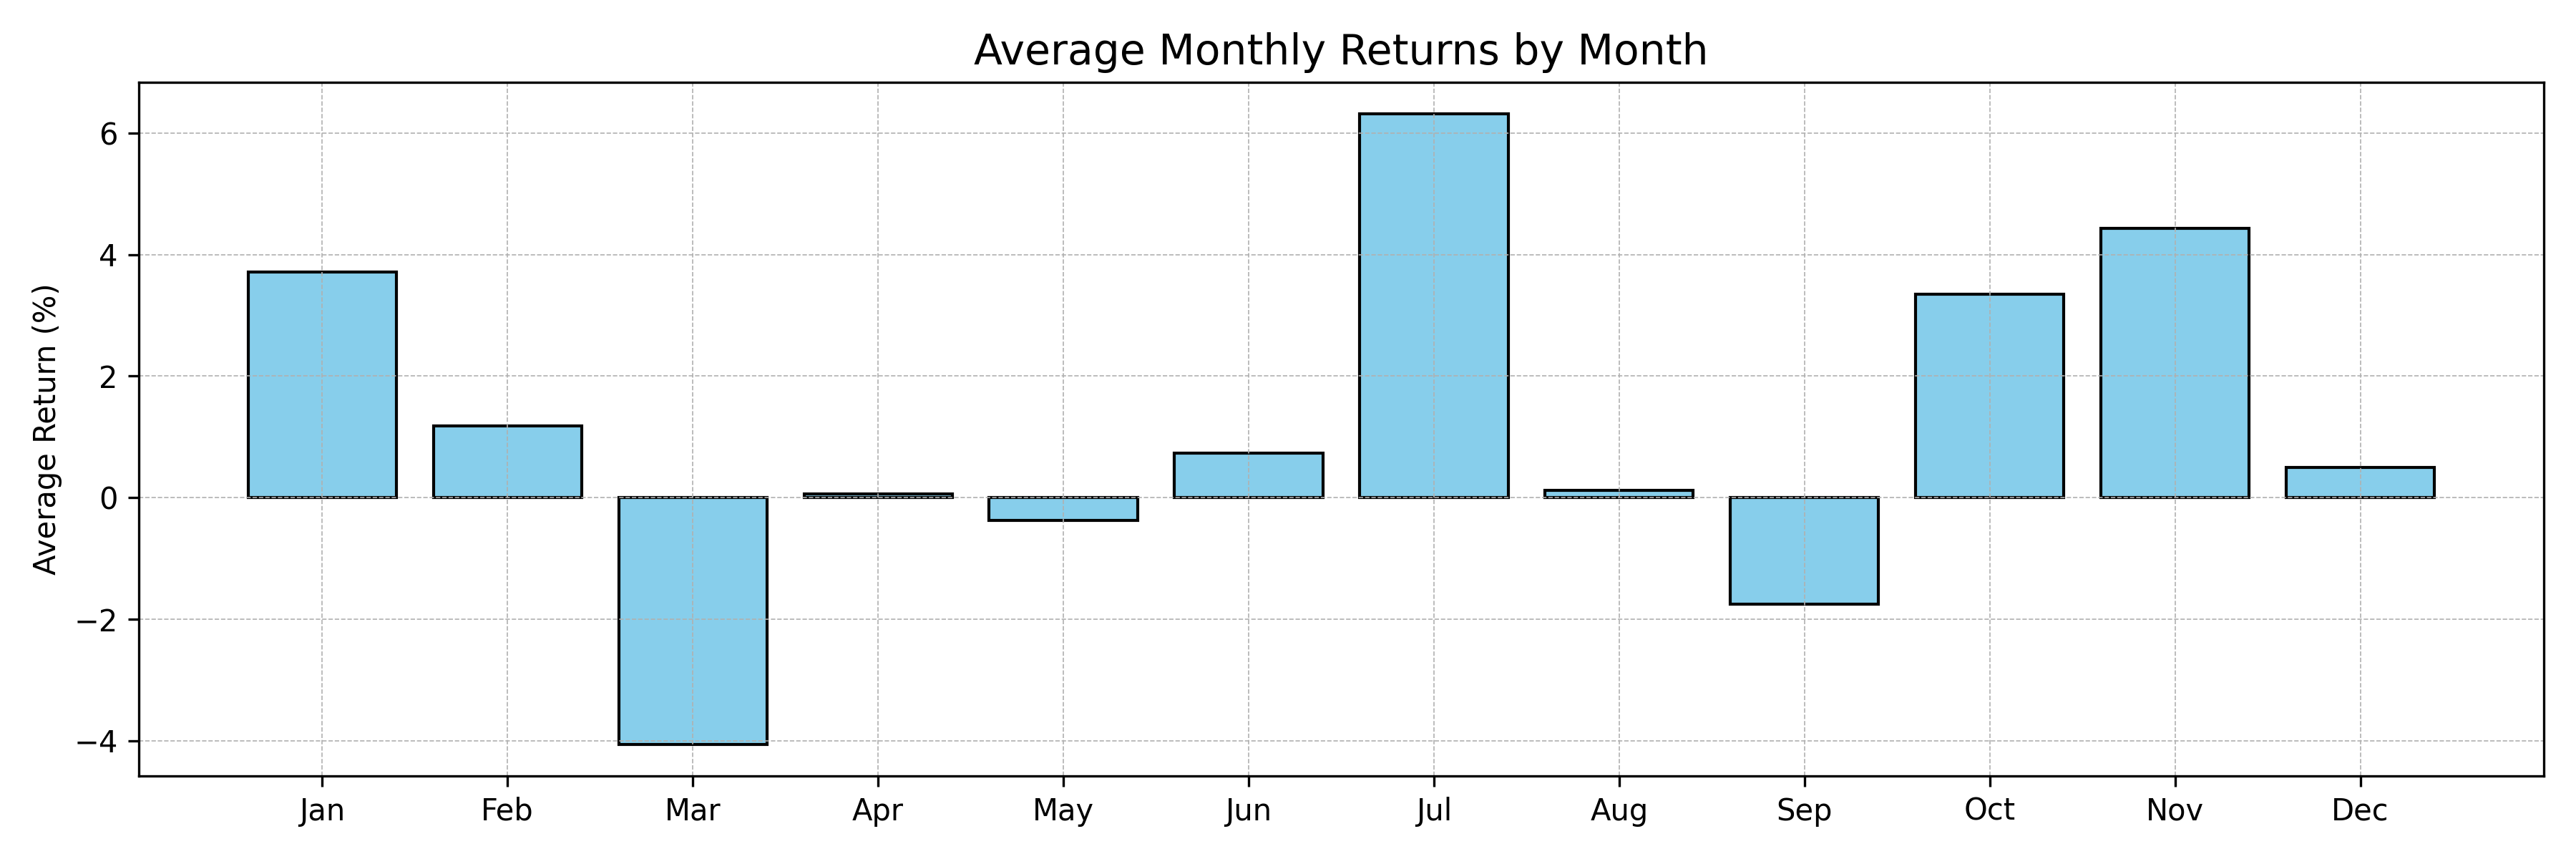

Values plotted in this chart, from the file beside it:
, returns
Jan, 3.71
Feb, 1.19
Mar, -4.06
Apr, 0.07
May, -0.37
Jun, 0.73
Jul, 6.32
Aug, 0.12
Sep, -1.76
Oct, 3.35
Nov, 4.43
Dec, 0.50
